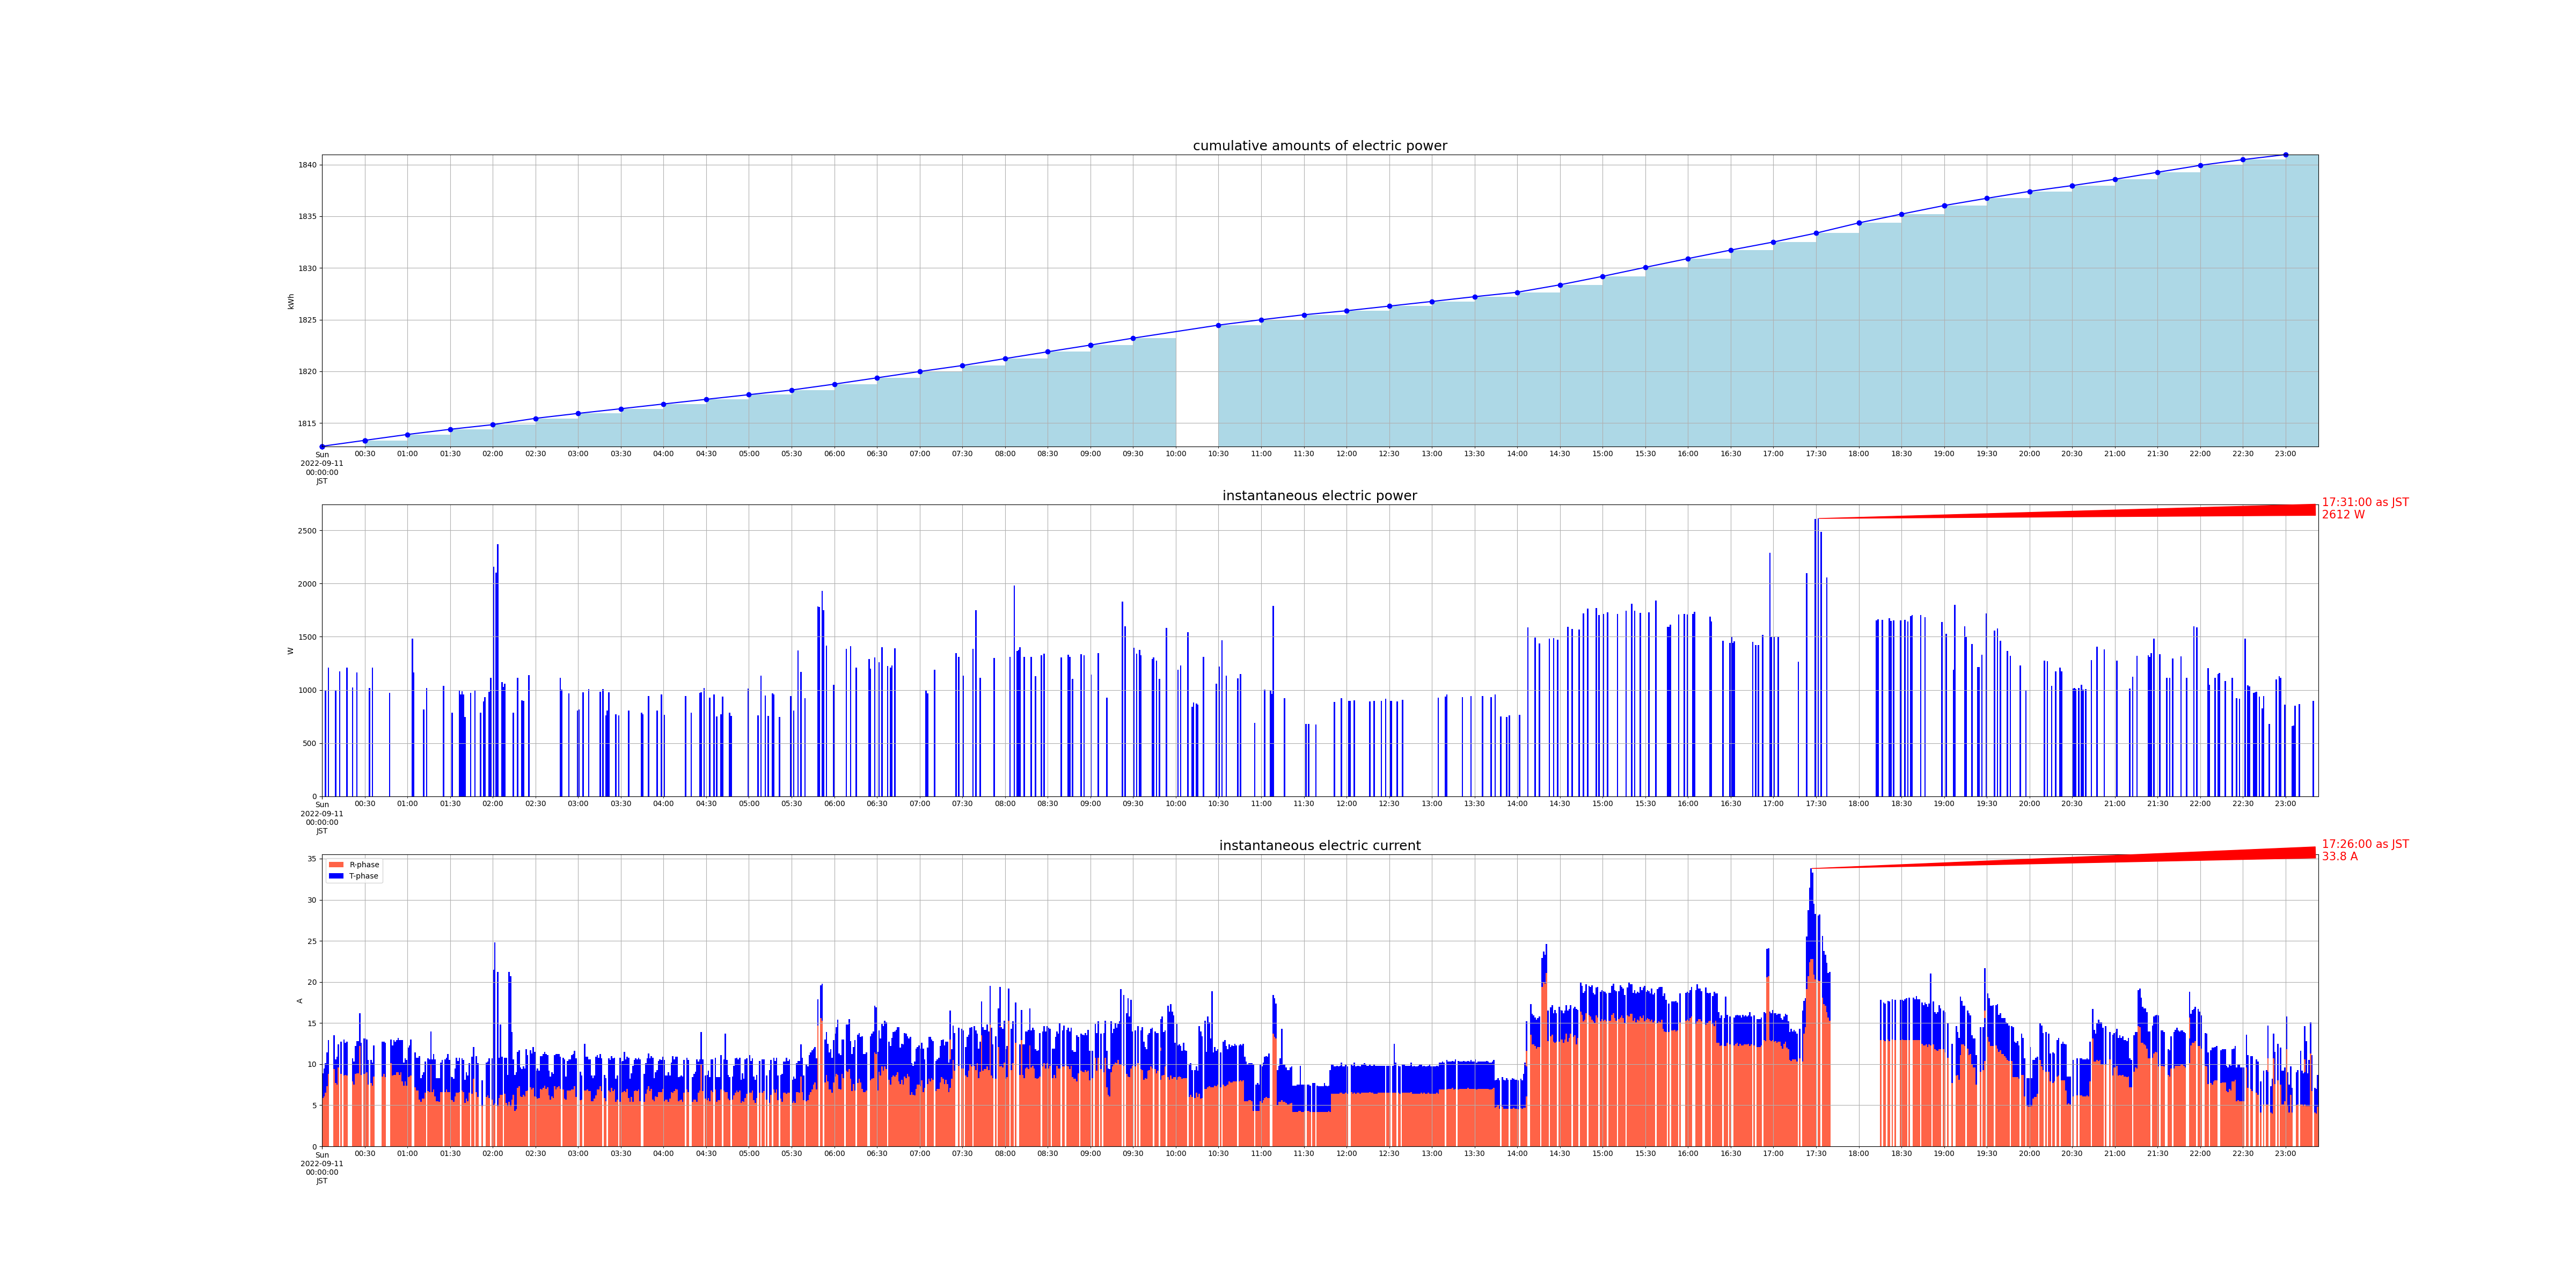

Data behind this chart, as committed beside it:
measured_at, sensor_id, cumlative_kwh, instant_watt, instant_ampere_R, instant_ampere_T
2022-09-11 00:00:00+09:00, smartmeter, , , 5.9, 3.0
2022-09-11 00:00:00+09:00, smartmeter, 1813, , , 
2022-09-11 00:01:00+09:00, smartmeter, , , 6.1, 3.4
2022-09-11 00:02:00+09:00, smartmeter, , , 6.5, 3.6
2022-09-11 00:02:00+09:00, smartmeter, , 996.0, , 
2022-09-11 00:03:00+09:00, smartmeter, , , 7.3, 4.1
2022-09-11 00:04:00+09:00, smartmeter, , , 8.8, 4.1
2022-09-11 00:04:00+09:00, smartmeter, , 1212, , 
2022-09-11 00:00:00+09:00, smartmeter, 1813, , , 
2022-09-11 00:08:00+09:00, smartmeter, , , 9.4, 4.1
2022-09-11 00:09:00+09:00, smartmeter, , 996.0, , 
2022-09-11 00:09:00+09:00, smartmeter, , , 7.7, 2.9
2022-09-11 00:10:00+09:00, smartmeter, , , 7.5, 3.4
2022-09-11 00:11:00+09:00, smartmeter, , , 9.6, 2.8
2022-09-11 00:12:00+09:00, smartmeter, , 988.0, , 
2022-09-11 00:12:00+09:00, smartmeter, , 1176, , 
2022-09-11 00:13:00+09:00, smartmeter, , , 8.8, 3.9
2022-09-11 00:15:00+09:00, smartmeter, , , 8.6, 4.0
2022-09-11 00:15:00+09:00, smartmeter, , , 9.0, 4.0
2022-09-11 00:16:00+09:00, smartmeter, , , 8.7, 3.9
2022-09-11 00:17:00+09:00, smartmeter, , , 8.6, 3.9
2022-09-11 00:17:00+09:00, smartmeter, , 1208, , 
2022-09-11 00:17:00+09:00, smartmeter, , , 8.6, 4.1
2022-09-11 00:00:00+09:00, smartmeter, 1813, , , 
2022-09-11 00:21:00+09:00, smartmeter, , 1024, , 
2022-09-11 00:21:00+09:00, smartmeter, , , 7.9, 2.8
2022-09-11 00:22:00+09:00, smartmeter, , , 7.5, 2.8
2022-09-11 00:23:00+09:00, smartmeter, , , 8.8, 3.4
2022-09-11 00:24:00+09:00, smartmeter, , 1164, , 
2022-09-11 00:24:00+09:00, smartmeter, , , 8.9, 3.9
2022-09-11 00:25:00+09:00, smartmeter, , , 8.9, 3.9
2022-09-11 00:26:00+09:00, smartmeter, , , 12.2, 4.0
2022-09-11 00:27:00+09:00, smartmeter, , , 8.7, 3.9
2022-09-11 00:00:00+09:00, smartmeter, 1813, , , 
2022-09-11 00:29:00+09:00, smartmeter, , , 8.8, 4.3
2022-09-11 00:30:00+09:00, smartmeter, , , 8.9, 4.2
2022-09-11 00:30:00+09:00, smartmeter, 1813, , , 
2022-09-11 00:31:00+09:00, smartmeter, , , 9.0, 4.0
2022-09-11 00:32:00+09:00, smartmeter, , , 7.5, 2.9
2022-09-11 00:32:00+09:00, smartmeter, , , 7.7, 2.8
2022-09-11 00:33:00+09:00, smartmeter, , 1016, , 
2022-09-11 00:34:00+09:00, smartmeter, , , 7.7, 2.8
2022-09-11 00:35:00+09:00, smartmeter, , 976.0, , 
2022-09-11 00:35:00+09:00, smartmeter, , , 7.4, 2.8
2022-09-11 00:35:00+09:00, smartmeter, , 1208, , 
2022-09-11 00:36:00+09:00, smartmeter, , , 8.5, 3.8
2022-09-11 00:30:00+09:00, smartmeter, 1813, , , 
2022-09-11 00:42:00+09:00, smartmeter, , , 8.8, 3.9
2022-09-11 00:42:00+09:00, smartmeter, , , 8.5, 3.9
2022-09-11 00:43:00+09:00, smartmeter, , , 8.8, 3.9
2022-09-11 00:44:00+09:00, smartmeter, , , 8.8, 3.8
2022-09-11 00:44:00+09:00, smartmeter, , , 8.4, 3.8
2022-09-11 00:30:00+09:00, smartmeter, 1813, , , 
2022-09-11 00:47:00+09:00, smartmeter, , 972.0, , 
2022-09-11 00:48:00+09:00, smartmeter, , , 10.1, 2.9
2022-09-11 00:49:00+09:00, smartmeter, , , 8.6, 3.7
2022-09-11 00:50:00+09:00, smartmeter, , , 8.7, 3.8
2022-09-11 00:50:00+09:00, smartmeter, , , 9.1, 3.8
2022-09-11 00:51:00+09:00, smartmeter, , , 8.7, 4.0
2022-09-11 00:52:00+09:00, smartmeter, , , 9.0, 3.9
... 1,787 more rows
